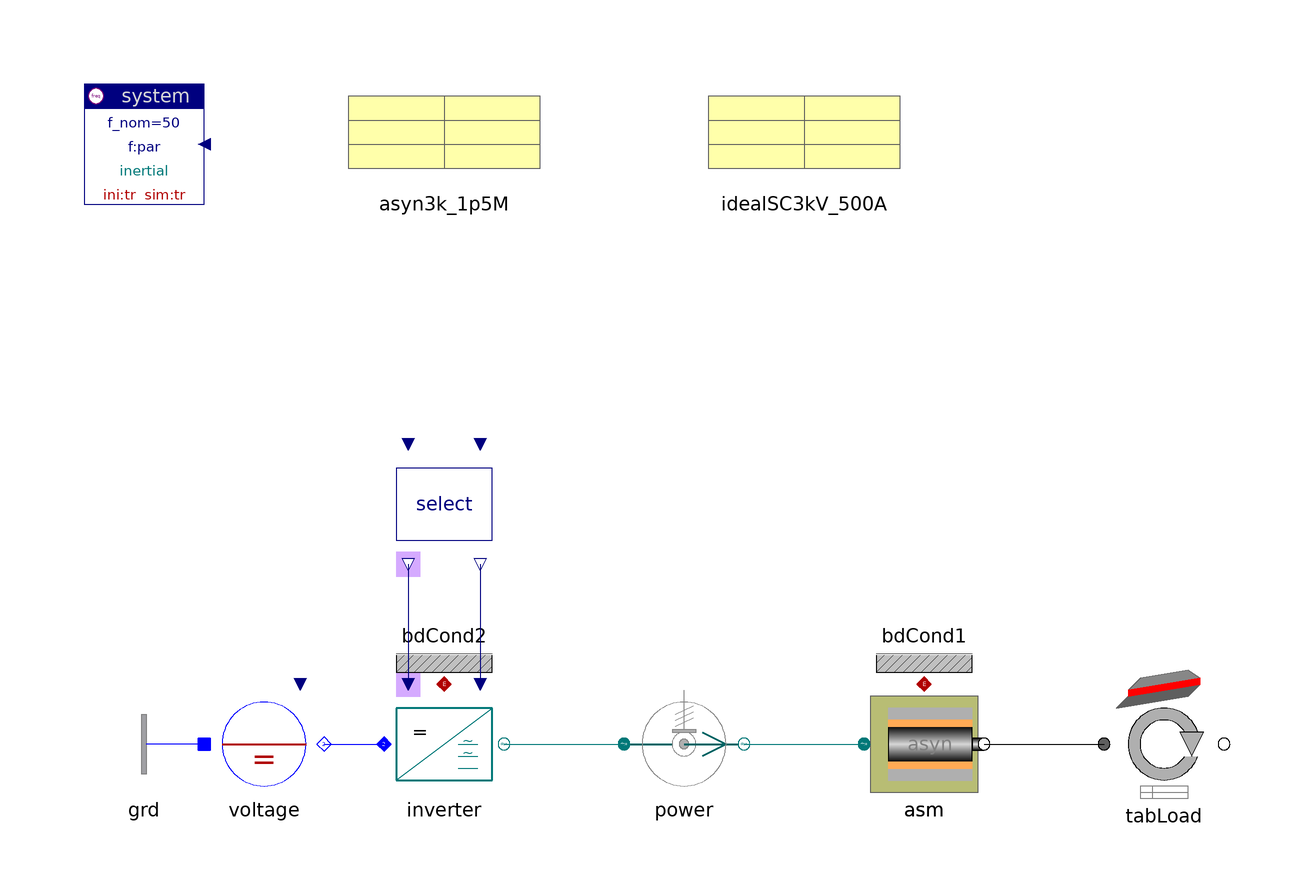

Above is the diagram view of the following Modelica model: its components placed by their Placement annotations and its connect equations drawn as lines.

model ASM "AC asynchronous machine, voltage controlled"

    inner Spot.System system(ini="tr", ref="inertial")
      annotation (extent=[-100,80; -80,100]);
    Spot.AC1_DC.Nodes.GroundOne grd annotation (extent=[-80,-20; -100,0]);
    Spot.AC1_DC.Sources.DCvoltage voltage(pol=0, V_nom=sqrt(2/3)*6000)
      annotation (extent=[-80,-20; -60,0]);
    Spot.ACdqo.Inverters.Select select
      annotation (extent=[-50,20; -30,40]);
    Spot.ACdqo.Inverters.Inverter inverter
                                          annotation (extent=[-50,-20; -30,0]);
    Spot.ACdqo.Sensors.PVImeter power(
      av=true,
      units="SI",
      tcst=0.05,
      abc=true)
      annotation (extent=[-10,-20; 10,0]);
    Spot.DrivesACdqo.ASM asm(
      rotor(J=6.4),
      speed_ini=1,
      motor(par=asyn3k_1p5M))               annotation (extent=[30,-20; 50,0]);
    Spot.Common.Thermal.BdCondV bdCond1(m=2)
                                            annotation (extent=[30,0; 50,20]);
    Spot.Common.Thermal.BdCondV bdCond2(m=3)
      annotation (extent=[-50,0; -30,20]);
    Spot.Mechanics.Rotation.TabPosSlopeTorque tabLoad(
      r=0.4,
      gRatio=40/17,
      cFrict={50,15},
      mass=200e3,
      scale=true,
      D=1.5,
      slope_perc=2.5,
      tableName="height",
      fileName=TableDir + "hNormProfile.tab",
      colData=3)
      annotation (extent=[70,-20; 90,0]);
    SpotExamples.Data.Machines.Asynchron3kV_1p5MVA asyn3k_1p5M
      annotation (extent=[-60,80; -20,100]);
    SpotExamples.Data.Semiconductors.IdealSC3kV_500A idealSC3kV_500A(Vf=0, Hsw_nom=0)
      annotation (extent=[0,80; 40,100]);

  equation
    connect(select.theta_out, inverter.theta) annotation (points=[-46,20; -46,0],
               style(color=74, rgbcolor={0,0,127}));
    connect(select.uPhasor_out, inverter.uPhasor) annotation (points=[-34,20;
          -34,0],  style(color=74, rgbcolor={0,0,127}));
    connect(voltage.term, inverter.DC)
      annotation (points=[-60,-10; -50,-10],
                                           style(color=3, rgbcolor={0,0,255}));
    connect(inverter.AC, power.term_p) annotation (points=[-30,-10; -10,-10],
        style(color=62, rgbcolor={0,120,120}));
    connect(power.term_n, asm.term)
      annotation (points=[10,-10; 30,-10],
                                        style(color=62, rgbcolor={0,120,120}));
    connect(grd.term, voltage.neutral)
      annotation (points=[-80,-10; -80,-10],
                                           style(color=3, rgbcolor={0,0,255}));
    connect(asm.flange, tabLoad.flange_p)
      annotation (points=[50,-10; 70,-10],
                                         style(color=0, rgbcolor={0,0,0}));
    connect(asm.heat, bdCond1.heat)
                                   annotation (points=[40,0; 40,0],   style(
        color=42,
        rgbcolor={176,0,0},
        fillColor=84,
        rgbfillColor={213,170,255},
        fillPattern=1));
    connect(inverter.heat,bdCond2. heat) annotation (points=[-40,0; -40,0],
        style(
        color=42,
        rgbcolor={176,0,0},
        fillColor=84,
        rgbfillColor={213,170,255},
        fillPattern=1));
    annotation (
      Documentation(
              info="<html>
<p>Asynchron machine with load (drive along height-profile), on-load transient start.<br>
The machine defines the reference-system independent of the system choice (as needed for example in hardware-in-the-loop simulation). This model uses a switched inverter.</p>
<p><i>See for example:</i>
<pre>
  power.p_av        time-average power
  time_av.y         time-average pu stator currents
  asm.motor.tau_el  electric torque
</pre></p>
<p><a href=\"modelica://Spot.UsersGuide.Examples\">up users guide</a></p>
</html>"),
      experiment(Tolerance=1e-005, Algorithm="Lsodar"),
      experimentSetupOutput(
        derivatives=false,
        auxiliaries=false,
        events=false));
  end ASM;